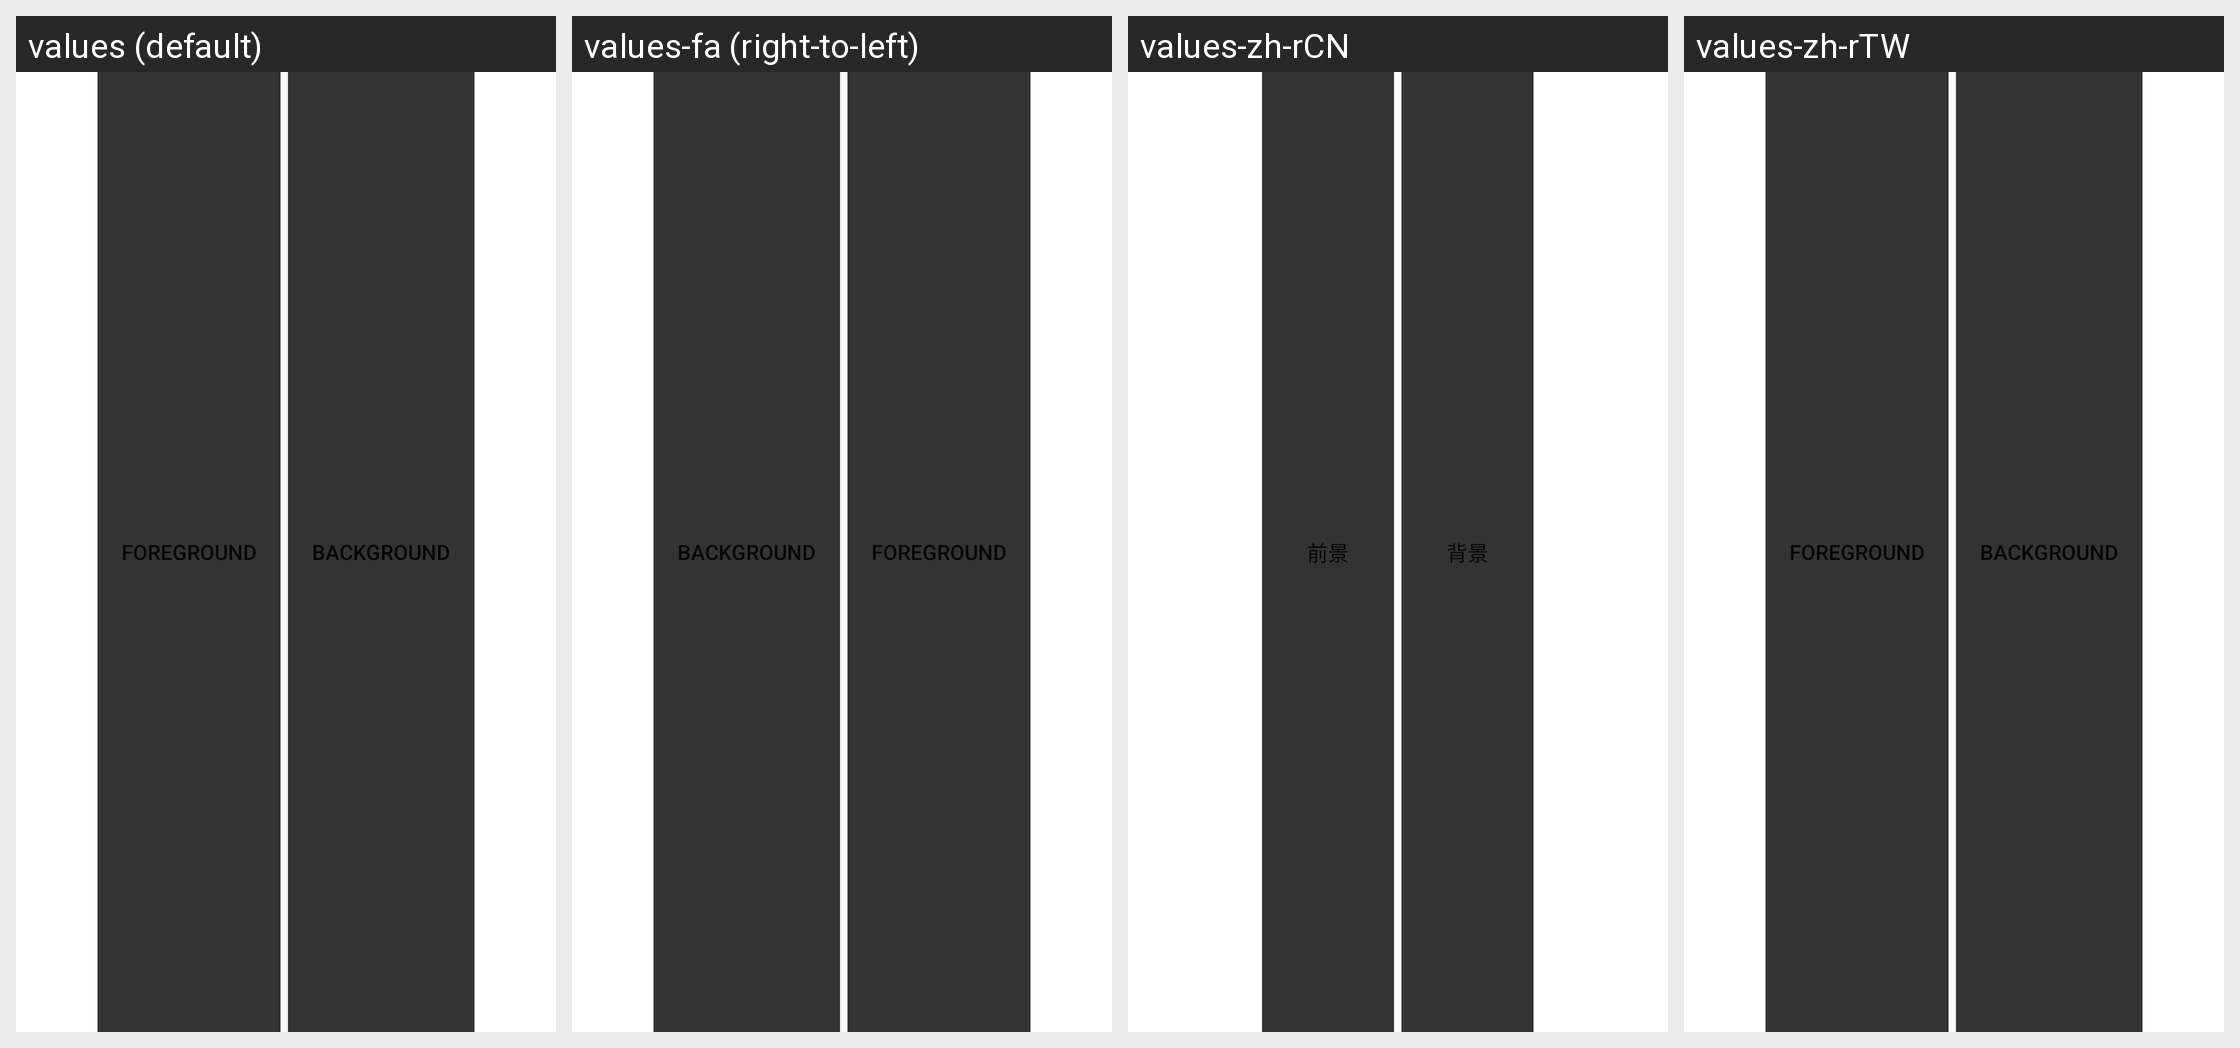

Strings drawn on this Android screen and how each of the app's shown locales translates them:
Android screen res/layout/filtershow_actionbar_trueportrait_mask.xml rendered under 4 locales, left to right: values (default), values-fa (right-to-left), values-zh-rCN, values-zh-rTW. Device: Nexus 5 (rendered at 1080×1920; each locale shown at half size, 540×960, under a caption strip naming it); theme Theme.MaterialComponents.DayNight.NoActionBar.
Other locales in the repository, not shown: values-af, values-am, values-ar, values-az-rAZ, values-bg, values-bn-rBD, values-ca, values-cs, values-da, values-de, values-el, values-en-rGB, values-en-rIN, values-es, values-es-rUS, values-et-rEE, values-eu-rES, values-fi, values-fr, values-fr-rCA, values-gl-rES, values-gu-rIN, values-hi, values-hr, values-hu, values-hy-rAM, values-in, values-is-rIS, values-it, values-iw, values-ja, values-ka-rGE, values-kk-rKZ, values-km-rKH, values-kn-rIN, values-ko, values-ky-rKG, values-lo-rLA, values-lt, values-lv, values-mk-rMK, values-ml-rIN, values-mn-rMN, values-mr-rIN, values-ms-rMY, values-my-rMM, values-nb, values-ne-rNP, values-nl, values-pa-rIN, values-pl, values-pt, values-pt-rPT, values-ro, values-ru, values-si-rLK, values-sk, values-sl, values-sq-rAL, values-sr, values-sv, values-sw, values-ta-rIN, values-te-rIN, values-th, values-tl, values-tr, values-uk, values-ur-rPK, values-uz-rUZ, values-vi, values-zh-rHK, values-zu.
Strings drawn on this screen, with the default value and each locale's value (text and hints the layout hard-codes, and strings that could not be matched under every locale, appear in the picture but are not listed):

foreground
  values: Foreground
  values-fa: Foreground  [not translated; the default value is used]
  values-zh-rCN: 前景
  values-zh-rTW: Foreground  [not translated; the default value is used]

background
  values: Background
  values-fa: Background  [not translated; the default value is used]
  values-zh-rCN: 背景
  values-zh-rTW: Background  [not translated; the default value is used]
